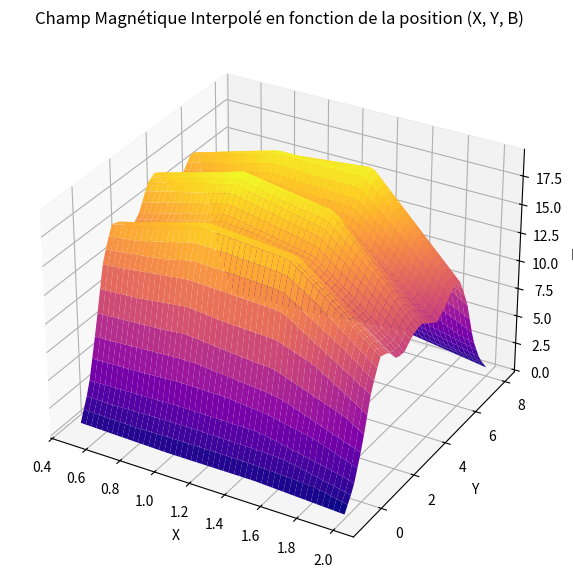

Source code (Python):
import numpy as np
import matplotlib.pyplot as plt
import warnings


#l'objectif est de simuler l'ecoulement dans un moteur MHD
#on decompose le moteur en sections selon x et y
#on suppose que la section est invariante selon z

#hyppothese: Fluide incompressible, newtonien, conducteur, non magnetique



ChampMag = {
    "X": [1.5]*19 + [1]*19 + [2]*19 + [0.5]*19,
    "Y": [-1., -0.5, 0, 0.5, 1., 1.5, 2., 2.5, 3, 3.5, 4., 4.5, 5., 5.5, 6., 6.5, 7., 7.5, 8.] * 4,
    "B": [
        0.6, 3.5, 7.7, 13.8, 17.1, 16.9, 15.2, 15.5, 17.1, 18.3, 17, 15.7, 17, 19, 18.9, 13.9, 8.2, 3.9, 1.8,
        0.6, 3.6, 8.5, 14.2, 17.7, 17.6, 16, 17, 18.8, 19.6, 18.1, 16.5, 17.3, 19, 18.1, 12.4, 7.4, 3.7, 1,
        0.2, 1.8, 4.8, 8.8, 11.1, 10.8, 9.6, 9.5, 10.3, 10.6, 10, 9.4, 10, 11.2, 11, 8.5, 4.5, 2.1, 0.6,
        0.8, 3.4, 8.1, 13.3, 15.8, 15.5, 14.1, 15, 17, 17.5, 15.9, 14.5, 15.6, 16.8, 16, 11.2, 5.9, 2.6, 0.7
    ]
}

def get_real_champs_mag(x, y):
    return ChampMag["B"][ChampMag["X"].index(x) + ChampMag["Y"].index(y)]

def get_champs_mag(x, y):
    # Trouver les indices des points les plus proches
    # print([abs(ChampMag["X"][i]-x) for i in range(len(ChampMag["X"]))])
    distances = [np.sqrt((ChampMag["X"][i] - x)**2 + (ChampMag["Y"][i] - y)**2) for i in range(len(ChampMag["X"]))]
    indices = [i for i in range(len(distances)) if distances[i] <= 1.5]
    
    if not indices:
        # warnings.warn("\033[94m One of the B values is None \033[0m")
        print("No indices found")
        return None
    
    # Calculer la moyenne pondérée des valeurs de B autour des indices trouvés
    B_values = [ChampMag["B"][i] for i in indices]
    weights = [1 / distances[i] if distances[i] != 0 else 1 for i in indices]
    return np.average(B_values, weights=weights)

def get_champs_mag2(x, y):
    if x in ChampMag["X"] and y in ChampMag["Y"]:
        return ChampMag["B"][ChampMag["X"].index(x) + ChampMag["Y"].index(y)]
    indices = [ChampMag["X"].index(((x*2)//1)/2), ChampMag["X"].index((((x+1)*2)//1)/2), ChampMag["Y"].index(((x*2)//1)/2), ChampMag["Y"].index((((x+1)*2)//1)/2)]
    B_values = [ChampMag["B"][i] for i in indices]
    distances = [x%1, y%1, 1-(x+1)%1, 1-(y+1)%1]
    return np.average(B_values, weights=distances)

def get_champs_mag3(x, y):
    # Trouver les quatre points les plus proches
    # if x in ChampMag["X"] and y in ChampMag["Y"]:
    #     return ChampMag["B"][ChampMag["X"].index(x) + ChampMag["Y"].index(y)]
    if x in ChampMag["X"]:
        x1, x2 = x, x+0.5
        y1, y2 = np.floor(y * 2) / 2, np.ceil(y * 2) / 2
    elif y in ChampMag["Y"]:
        x1, x2 = np.floor(x * 2) / 2, np.ceil(x * 2) / 2
        y1, y2 = y, y+0.5
    else:
        x1, x2 = np.floor(x * 2) / 2, np.ceil(x * 2) / 2
        y1, y2 = np.floor(y * 2) / 2, np.ceil(y * 2) / 2
    
    # Obtenir les valeurs de B aux quatre points
    B11 = get_champs_mag(x1, y1)
    B12 = get_champs_mag(x1, y2)
    B21 = get_champs_mag(x2, y1)
    B22 = get_champs_mag(x2, y2)
    
    # Si l'une des valeurs est None, retourner None
    if None in [B11, B12, B21, B22]:
        return None
    
    # Interpolation bilinéaire
    B = (B11 * (x2 - x) * (y2 - y)*4 +
         B21 * (x - x1) * (y2 - y)*4 +
         B12 * (x2 - x) * (y - y1)*4 +
         B22 * (x - x1) * (y - y1)*4)
    
    return B

def get_champs_mag4(x,y):
    # Trouver les quatre points les plus proches
    x1, x2 = np.floor(x * 2) / 2, np.ceil(x * 2) / 2
    y1, y2 = np.floor(y * 2) / 2, np.ceil(y * 2) / 2
    
    # Obtenir les valeurs de B aux quatre points
    B11 = get_champs_mag(x1, y1)
    B12 = get_champs_mag(x1, y2)
    B21 = get_champs_mag(x2, y1)
    B22 = get_champs_mag(x2, y2)
    
    # Si l'une des valeurs est None, retourner None
    if None in [B11, B12, B21, B22]:
        warnings.warn("\033[94m One of the B values is None \033[0m")
        return None

    #interpolation 
    t1 = (x2 - x)/(x2 - x1)
    t2 = (y2 - y)/(y2 - y1)
    B = (1-t1)*(1-t2)*B11 + t1*(1-t2)*B21 + (1-t1)*t2*B12 + t1*t2*B22
    return B

def get_champs_mag5(x, y):
    if x in ChampMag["X"] and y in ChampMag["Y"]:
        return ChampMag["B"][ChampMag["X"].index(x) + ChampMag["Y"].index(y)]
    if x in ChampMag["X"]:
        y1, y2 = np.floor(y * 2) / 2, np.ceil(y * 2) / 2
        B1 = get_real_champs_mag(x, y1)
        B2 = get_real_champs_mag(x, y2)
        t = (y-y1)/(y2 - y1)
        B = B1*(1-t) + B2*t
        return B
    if y in ChampMag["Y"]:
        x1, x2 = np.floor(x * 2) / 2, np.ceil(x * 2) / 2
        B1 = get_real_champs_mag(x1, y)
        B2 = get_real_champs_mag(x2, y)
        t = (x-x1)/(x2 - x1)
        B = B1*(1-t) + B2*t
        return B
    #trouver les 3 points les plus proches
    if (2*x)%1 + (2*y)%1 < 1: #triange inferieur
        x1, x2, x3 = float(np.floor(x * 2)) / 2, float(np.ceil(x * 2) )/ 2, float(np.floor(x * 2)) / 2
        y1, y2, y3 = float(np.floor(y * 2)) / 2, float(np.floor(y * 2)) / 2,float( np.ceil(y * 2)) / 2
        
        B1 = get_real_champs_mag(x1, y1)
        B2 = get_real_champs_mag(x2, y2)
        B3 = get_real_champs_mag(x3, y3)
        
        if x1 == x2:         
            print(x1, x2)
        tx = (x - x1) / (x2 - x1)
        Bh2 = B1*(1-tx) + B2*tx
        Bh1 = B3*(1-tx) + B2*tx
        
        yH1 = 1-tx
        ty = (y - y1) / (yH1 - y1)
        B = Bh2*(1-ty) + Bh1*ty
        return B
    else: # triangle supperieur
        x1, x2, x3 = np.ceil(x * 2) / 2, np.ceil(x * 2) / 2, np.floor(x * 2) / 2
        y1, y2, y3 = np.ceil(y * 2) / 2, np.floor(y * 2) / 2, np.ceil(y * 2) / 2
        
        tx = (x - x1) / (x3 - x1)
        ty = (y - y1) / (y2 - y1)
        h = (tx, 1 - tx)
        
        B1 = get_real_champs_mag(x1, y1)
        B2 = get_real_champs_mag(x2, y2)
        B3 = get_real_champs_mag(x3, y3)
        
        Bh = B2*(1-tx) + B3*tx
        
        ty2 = (1-tx)*ty
        B = Bh*(ty2) + (B1*(1-tx) + (tx)*B3)*(1-ty2)
        return B


def get_champs_mag6(x, y):
    # Vérifie si le point exact existe dans les données
    if (x, y) in zip(ChampMag["X"], ChampMag["Y"]):
        index_x = ChampMag["X"].index(x)
        index_y = ChampMag["Y"].index(y)
        return ChampMag["B"][index_x + index_y]  

    # Interpolation sur X uniquement
    if x in ChampMag["X"]:
        y1, y2 = np.floor(y * 2) / 2, np.ceil(y * 2) / 2
        if y1 == y2:  # Évite une division par zéro
            return get_real_champs_mag(x, y1)
        B1 = get_real_champs_mag(x, y1)
        B2 = get_real_champs_mag(x, y2)
        t = (y - y1) / (y2 - y1)
        return B1 * (1 - t) + B2 * t

    # Interpolation sur Y uniquement
    if y in ChampMag["Y"]:
        x1, x2 = np.floor(x * 2) / 2, np.ceil(x * 2) / 2
        if x1 == x2:  # Évite une division par zéro
            return get_real_champs_mag(x1, y)
        B1 = get_real_champs_mag(x1, y)
        B2 = get_real_champs_mag(x2, y)
        t = (x - x1) / (x2 - x1)
        return B1 * (1 - t) + B2 * t

    # Interpolation triangulaire
    if (2 * x) % 1 + (2 * y) % 1 < 1:  # Triangle inférieur
        x1, x2, x3 = np.floor(x * 2) / 2, np.ceil(x * 2) / 2, np.floor(x * 2) / 2
        y1, y2, y3 = np.floor(y * 2) / 2, np.floor(y * 2) / 2, np.ceil(y * 2) / 2
    else:  # Triangle supérieur
        x1, x2, x3 = np.ceil(x * 2) / 2, np.ceil(x * 2) / 2, np.floor(x * 2) / 2
        y1, y2, y3 = np.floor(y * 2) / 2, np.ceil(y * 2) / 2, np.ceil(y * 2) / 2

    # Champs magnétiques aux sommets du triangle
    B1 = get_real_champs_mag(x1, y1)
    B2 = get_real_champs_mag(x2, y2)
    B3 = get_real_champs_mag(x3, y3)

    # Interpolation barycentrique
    denom = (x2 - x1) * (y3 - y1) - (x3 - x1) * (y2 - y1)
    if denom == 0:  # Évite une division par zéro
        return (B1 + B2 + B3) / 3  

    lambda1 = ((x2 - x) * (y3 - y) - (x3 - x) * (y2 - y)) / denom
    lambda2 = ((x - x1) * (y3 - y1) - (x3 - x1) * (y - y1)) / denom
    lambda3 = 1 - lambda1 - lambda2

    # Calcul du champ magnétique interpolé
    B = lambda1 * B1 + lambda2 * B2 + lambda3 * B3
    return B



class cell:
    X = np.array([1,0,0])
    Y = np.array([0,1,0])
    Z = np.array([0,0,1])
    
    def __init__(self, x, y, Xi, Yi, B, V):
        self.x = x
        self.X_index = Xi
        self.y = y
        self.Y_index = Yi
        self.B = get_champs_mag3(x, y)
        self.v = np.array([0, 0, 0])
        self.a = np.array([0, 0, 0])
        self.p = 1e3 #kg/m^3
        self.h = h
        self.L = L
        self.l = l
        self.V = h*l*L #m^3
        self.m = self.p * self.V
        
    def update(self, j, dt):
        # force appliquee a l'eau: Force de Laplace, Force de viscosite, Force de gravite
        # self.a = 1/self.m * (self.B * self.j * self.V)*X 
        # self.v = self.v + self.a * dt
        pass 
print(get_champs_mag(1.5, 10))

def showHeatMap(): 
    X = np.linspace(0.5, 2, 1000)
    Y = np.linspace(-1, 8, 1000)
    plt.pcolormesh(X, Y, [[get_champs_mag6(x, y) for x in X] for y in Y], cmap="plasma")
    plt.xlabel("X")
    plt.ylabel("Y")
    plt.title("Colormap of Magnetic Field B")
    plt.colorbar()
    plt.show()


def show3DMap():
    fig = plt.figure(figsize=(10, 7))
    ax = fig.add_subplot(111, projection='3d')
    
    # Création d'une surface continue
    X = np.linspace(0.5, 2, 50)
    Y = np.linspace(-1, 8, 50)
    X_grid, Y_grid = np.meshgrid(X, Y)
    B_grid = np.zeros_like(X_grid)
    
    for i in range(len(Y)):
        for j in range(len(X)):
            B_grid[i, j] = get_champs_mag6(X[j], Y[i])
    
    ax.plot_surface(X_grid, Y_grid, B_grid, cmap='plasma', edgecolor='none')
    ax.set_title("Champ Magnétique Interpolé en fonction de la position (X, Y, B)")
    ax.set_xlabel("X")
    ax.set_ylabel("Y")
    ax.set_zlabel("B")
    
    plt.show()


if __name__ == "__main__":
    # showHeatMap()
    show3DMap()
    



